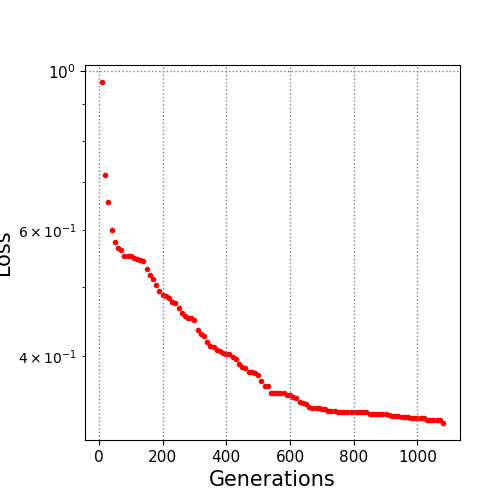

Values plotted in this chart, from the file beside it:
10.0, 0.966162
20.0, 0.7167
30.0, 0.6565
40.0, 0.5996
50.0, 0.5784
60.0, 0.5658
70.0, 0.562
80.0, 0.5526
90.0, 0.552
100.0, 0.5516
110.0, 0.549
120.0, 0.5468
130.0, 0.545
140.0, 0.5426
150.0, 0.5288
160.0, 0.5195
170.0, 0.5127
180.0, 0.5027
190.0, 0.493
200.0, 0.487
210.0, 0.4858
220.0, 0.4826
230.0, 0.4766
240.0, 0.4753
250.0, 0.4671
260.0, 0.46
270.0, 0.4546
280.0, 0.4524
290.0, 0.4524
300.0, 0.449
310.0, 0.4354
320.0, 0.4292
330.0, 0.4272
340.0, 0.4191
350.0, 0.4128
360.0, 0.4119
370.0, 0.4079
380.0, 0.4073
390.0, 0.4044
400.0, 0.4031
410.0, 0.4031
420.0, 0.3993
430.0, 0.396
440.0, 0.3898
450.0, 0.3867
460.0, 0.3847
470.0, 0.3802
480.0, 0.38
490.0, 0.3786
500.0, 0.3764
510.0, 0.369
520.0, 0.3639
530.0, 0.3636
540.0, 0.3554
550.0, 0.3552
560.0, 0.3552
570.0, 0.3552
580.0, 0.3552
590.0, 0.3533
600.0, 0.3533
610.0, 0.3508
... 47 more rows
